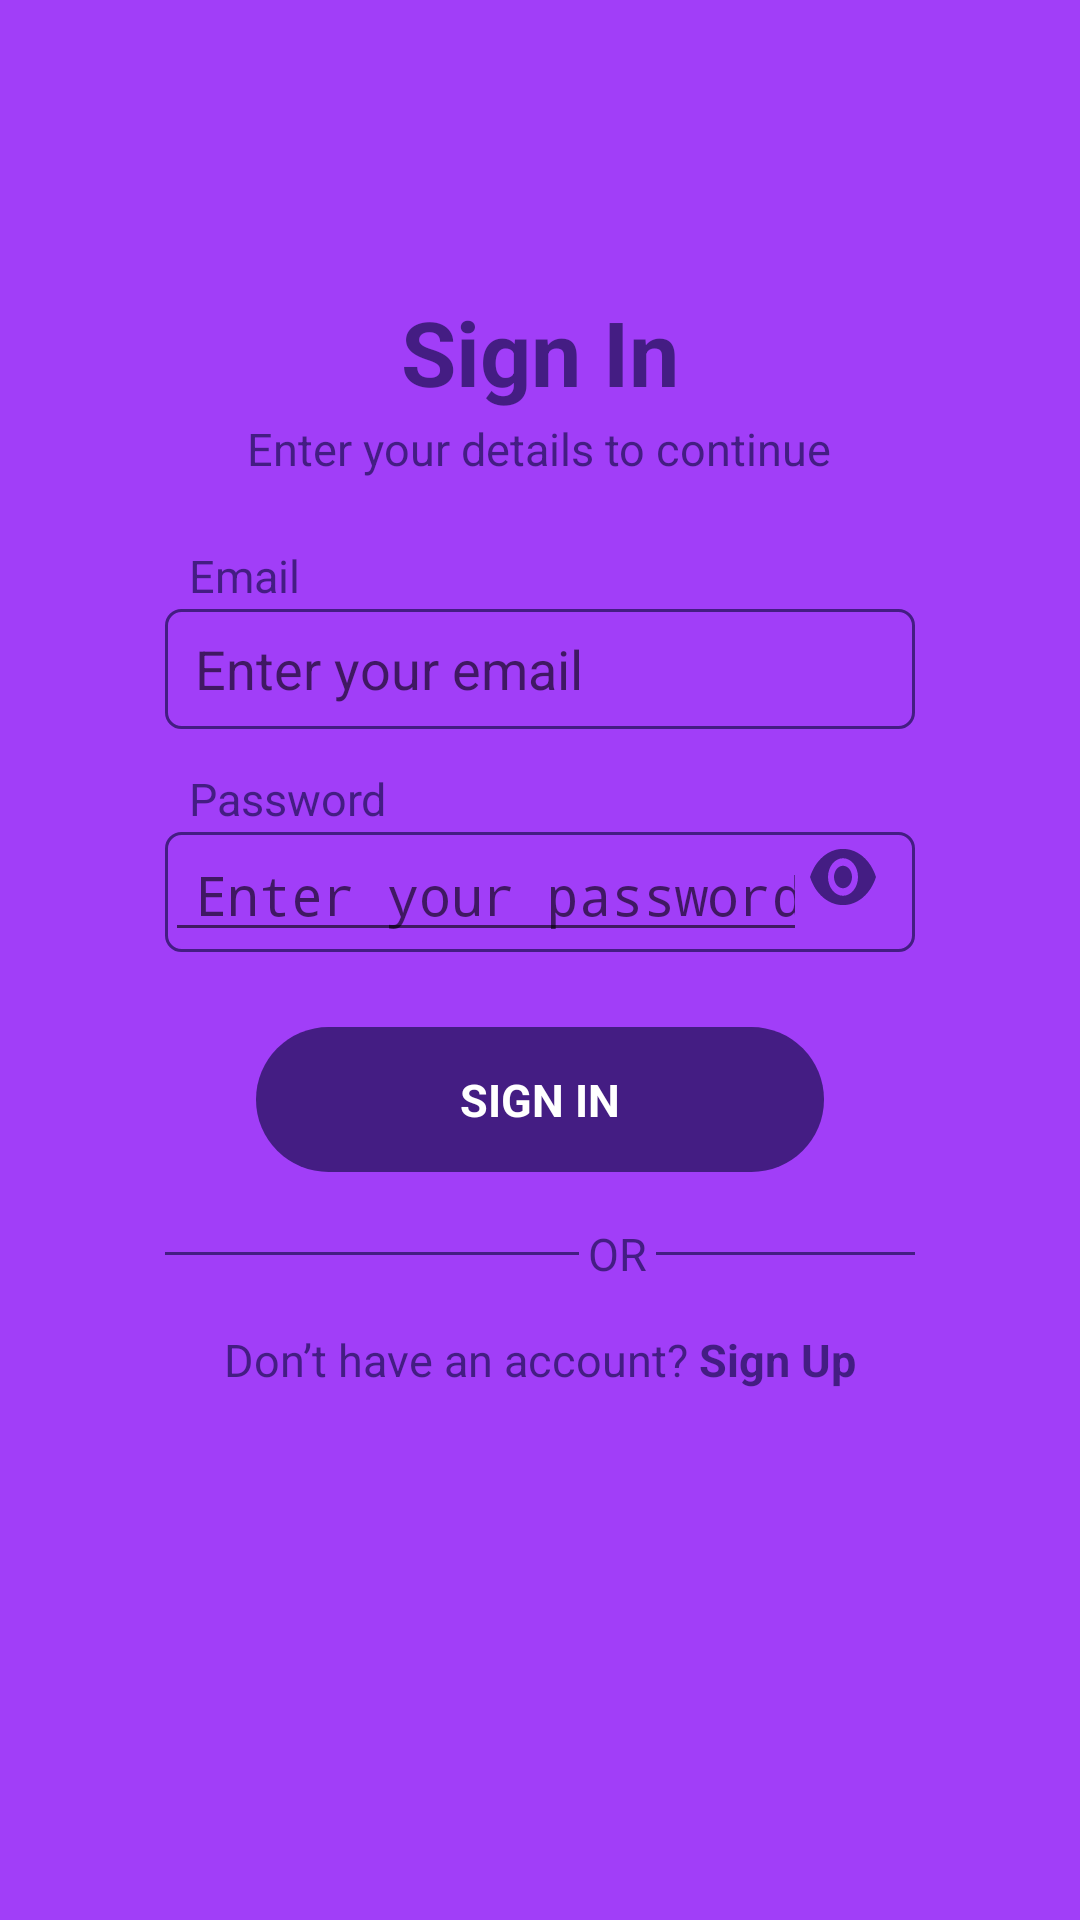

Here is an Android app screen rendered from its layout file. Give the layout XML and the strings, colors and styles it references.
<!-- AndroidManifest.xml: application theme Theme.TitleVista -->
<!-- res/layout/activity_login2.xml -->
<LinearLayout
    xmlns:android="http://schemas.android.com/apk/res/android"
    xmlns:tools="http://schemas.android.com/tools"
    xmlns:app="http://schemas.android.com/apk/res-auto"
    android:background="#FFFFFF"
    android:orientation="vertical"
    android:layout_width="match_parent"
    android:layout_height="match_parent">

    <ScrollView
        android:id="@+id/r2e4zkkzksyn"
        android:layout_width="match_parent"
        android:layout_height="0dp"
        android:layout_weight="1"
        android:background="#A13EF8"
        android:elevation="4dp">

        <LinearLayout
            android:layout_width="match_parent"
            android:layout_height="match_parent"
            android:orientation="vertical">

            <LinearLayout
                android:id="@+id/r5r65ndk4l2"
                android:layout_width="match_parent"
                android:layout_height="wrap_content"
                android:gravity="center_vertical"
                android:padding="8dp"
                android:layout_marginBottom="57dp"
                android:orientation="horizontal"/>

            <LinearLayout
                android:id="@+id/r71c4y7f77um"
                android:layout_width="match_parent"
                android:layout_height="wrap_content"
                android:background="@drawable/rounded_white_bg"
                android:paddingTop="24dp"
                android:paddingBottom="51dp"
                android:layout_marginBottom="122dp"
                android:layout_marginHorizontal="26dp"
                android:orientation="vertical">

                
                <LinearLayout
                    android:id="@+id/rkk1j95tg8ba"
                    android:layout_width="match_parent"
                    android:layout_height="wrap_content"
                    android:gravity="center_horizontal"
                    android:layout_marginBottom="2dp"
                    android:orientation="vertical">

                    <TextView
                        android:id="@+id/rqjiri6s8a5"
                        android:textColor="#441D83"
                        android:textSize="30sp"
                        android:textStyle="bold"
                        android:layout_height="wrap_content"
                        android:layout_width="wrap_content"
                        android:text="Sign In"/>
                </LinearLayout>

                
                <LinearLayout
                    android:id="@+id/r8nf8p12ma9h"
                    android:layout_width="match_parent"
                    android:layout_height="wrap_content"
                    android:gravity="center_horizontal"
                    android:layout_marginBottom="22dp"
                    android:orientation="vertical">

                    <TextView
                        android:id="@+id/rhhmtxzevu79"
                        android:textColor="#441D83"
                        android:textSize="15sp"
                        android:layout_height="wrap_content"
                        android:layout_width="wrap_content"
                        android:text="Enter your details to continue"/>
                </LinearLayout>

                
                <TextView
                    android:id="@+id/rily3j8ons"
                    android:textColor="#441D83"
                    android:textSize="15sp"
                    android:layout_marginBottom="1dp"
                    android:layout_marginStart="37dp"
                    android:layout_height="wrap_content"
                    android:layout_width="wrap_content"
                    android:text="Email"/>

                <EditText
                    android:id="@+id/etEmail"
                    android:layout_width="match_parent"
                    android:layout_height="40dp"
                    android:background="@drawable/edit_text_bg"
                    android:layout_marginBottom="13dp"
                    android:layout_marginHorizontal="29dp"
                    android:inputType="textEmailAddress"
                    android:paddingStart="10dp"
                    android:hint="Enter your email"/>

                
                <TextView
                    android:id="@+id/rjh8qy4txg2"
                    android:textColor="#441D83"
                    android:textSize="15sp"
                    android:layout_marginBottom="1dp"
                    android:layout_marginStart="37dp"
                    android:layout_height="wrap_content"
                    android:layout_width="wrap_content"
                    android:text="Password"/>

                <LinearLayout
                    android:id="@+id/rjgk1c8vc92l"
                    android:layout_width="match_parent"
                    android:layout_height="wrap_content"
                    android:background="@drawable/edit_text_bg"
                    android:layout_marginBottom="25dp"
                    android:layout_marginHorizontal="29dp"
                    android:orientation="horizontal">

                    <EditText
                        android:id="@+id/etPassword"
                        android:layout_width="0dp"
                        android:layout_height="40dp"
                        android:layout_weight="1"

                        android:inputType="textPassword"
                        android:paddingStart="10dp"
                        android:hint="Enter your password"/>

                    <ImageView
                        android:id="@+id/r2dmms0uiefn"
                        android:layout_width="wrap_content"
                        android:layout_height="30dp"
                        android:layout_marginEnd="12dp"
                        android:scaleType="fitXY"
                        android:src="@drawable/show_password_icon" />
                </LinearLayout>

                
                <LinearLayout
                    android:id="@+id/rm9oax2hvc5i"
                    android:layout_width="match_parent"
                    android:layout_height="wrap_content"
                    android:gravity="center_horizontal"
                    android:layout_marginBottom="17dp"
                    android:orientation="vertical">

                    <LinearLayout
                        android:id="@+id/rcobws5ttzno"
                        android:layout_width="wrap_content"
                        android:layout_height="wrap_content"
                        android:background="@drawable/rounded_button_bg"
                        android:paddingVertical="14dp"
                        android:paddingHorizontal="68dp"
                        android:clickable="true"
                        android:focusable="true"
                        android:orientation="vertical">

                        <TextView
                            android:id="@+id/rj8kdalx2y9d"
                            android:textColor="#FFFFFF"
                            android:textSize="15sp"
                            android:textStyle="bold"
                            android:layout_height="wrap_content"
                            android:layout_width="wrap_content"
                            android:text="SIGN IN"/>
                    </LinearLayout>
                </LinearLayout>

                
                <LinearLayout
                    android:id="@+id/rmj6prolct8l"
                    android:layout_width="match_parent"
                    android:layout_height="wrap_content"
                    android:gravity="center_vertical"
                    android:layout_marginBottom="15dp"
                    android:layout_marginHorizontal="29dp"
                    android:orientation="horizontal">

                    <LinearLayout
                        android:id="@+id/rkn2kbftncac"
                        android:layout_width="138dp"
                        android:layout_height="1dp"
                        android:background="#441D83"
                        android:layout_marginEnd="3dp"
                        android:orientation="vertical"/>

                    <TextView
                        android:id="@+id/rn8nn9b304b9"
                        android:textColor="#441D83"
                        android:textSize="15sp"
                        android:layout_marginEnd="3dp"
                        android:layout_height="wrap_content"
                        android:layout_width="wrap_content"
                        android:text="OR"/>

                    <LinearLayout
                        android:id="@+id/rkbggq19p67o"
                        android:layout_width="0dp"
                        android:layout_height="1dp"
                        android:layout_weight="1"
                        android:background="#441D83"
                        android:orientation="vertical"/>
                </LinearLayout>

                
                <LinearLayout
                    android:layout_width="match_parent"
                    android:layout_height="wrap_content"
                    android:gravity="center_horizontal"
                    android:orientation="horizontal">

                    <TextView
                        android:textColor="#441D83"
                        android:textSize="15sp"
                        android:layout_height="wrap_content"
                        android:layout_width="wrap_content"
                        android:text="Don’t have an account? "/>

                    <TextView
                        android:id="@+id/tvSignUp"
                        android:layout_width="wrap_content"
                        android:layout_height="match_parent"
                        android:clickable="true"
                        android:focusable="true"
                        android:text="Sign Up"
                        android:textColor="#441D83"
                        android:textSize="15sp"
                        android:textStyle="bold" />
                </LinearLayout>
            </LinearLayout>
        </LinearLayout>
    </ScrollView>
</LinearLayout>
<!-- resources referenced by this layout -->
<resources>
  <!-- drawable edit_text_bg (drawable) -->
  <?xml version="1.0" encoding="UTF-8"?>
  <shape
      xmlns:android="http://schemas.android.com/apk/res/android">
      <stroke
          android:color="#441D83"
          android:width="1dp"
          />
      <corners
          android:radius="5dp"
          />
  </shape>
  <!-- drawable rounded_button_bg (drawable) -->
  <?xml version="1.0" encoding="UTF-8"?>
  <shape
      xmlns:android="http://schemas.android.com/apk/res/android">
      <solid
          android:color="#441D83"
          />
      <corners
          android:radius="100dp"
          />
  </shape>
  <!-- drawable show_password_icon: png bitmap (drawable, 1379 bytes) -->
  <style name="Theme.TitleVista" parent="android:Theme.Material.Light.NoActionBar" />
</resources>
